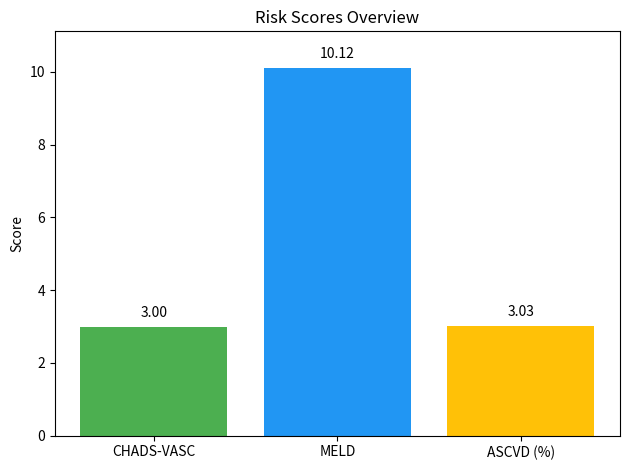

Python code for this plot:
import numpy as np
import matplotlib.pyplot as plt

# === CHADS-VASC ===
def chads_vasc_score(c, h, a2, d, s2, v, a, sc):
    coef = {'c': 1, 'h': 1, 'a2': 2, 'd': 1, 's2': 2, 'v': 1, 'a': 1, 'sc': 1}
    score = (c * coef['c'] + h * coef['h'] + a2 * coef['a2'] +
             d * coef['d'] + s2 * coef['s2'] + v * coef['v'] +
             a * coef['a'] + sc * coef['sc'])
    return score

# === MELD SCORE ===
def meld_score(creatinine, bilirubin, inr):
    if min(creatinine, bilirubin, inr) <= 0:
        raise ValueError("Οι τιμές πρέπει να είναι μεγαλύτερες από το μηδέν.")
    coef = {'cre': 0.957, 'bil': 0.378, 'inr': 1.12}
    intercept = 0.643
    meld = (coef['cre'] * np.log(creatinine) +
            coef['bil'] * np.log(bilirubin) +
            coef['inr'] * np.log(inr) +
            intercept) * 10
    return meld

# === ASCVD SCORE ===
def ascvd(age, cho, hdl, sbp, smoker, diabetes):
    b = {
        'age': 17.114, 'cho': 0.94, 'hdl': -18.92, 'age_hdl': 4.475,
        'sbp': 27.82, 'age_sbp': -6.087, 'smoker': 0.691, 'diabetes': 0.874
    }

    ln_age = np.log(age)
    ln_cho = np.log(cho)
    ln_hdl = np.log(hdl)
    ln_sbp = np.log(sbp)

    sum_prod = (b['age'] * ln_age +
                b['cho'] * ln_cho +
                b['hdl'] * ln_hdl +
                b['age_hdl'] * ln_age * ln_hdl +
                b['sbp'] * ln_sbp +
                b['age_sbp'] * ln_age * ln_sbp +
                b['smoker'] * smoker +
                b['diabetes'] * diabetes)

    risk = 1 - pow(0.9533, np.exp(sum_prod - 86.61))
    return risk

# === Οπτικοποίηση ===
def plot_scores(scores_dict):
    names = list(scores_dict.keys())
    values = list(scores_dict.values())

    fig, ax = plt.subplots()
    bars = ax.bar(names, values, color=['#4CAF50', '#2196F3', '#FFC107'])
    ax.set_title('Risk Scores Overview')
    ax.set_ylabel('Score')
    ax.set_ylim(0, max(values) + 1)

    for bar in bars:
        height = bar.get_height()
        ax.annotate(f'{height:.2f}',
                    xy=(bar.get_x() + bar.get_width() / 2, height),
                    xytext=(0, 5),
                    textcoords="offset points",
                    ha='center', va='bottom')
    plt.tight_layout()
    plt.show()


# === DEMO ===
if __name__ == "__main__":
    print("📊 Υπολογισμός Risk Scores\n")

    score_chads = chads_vasc_score(c=0, h=1, a2=0, d=0, s2=0, v=1, a=0, sc=1)
    score_meld = meld_score(creatinine=1.0, bilirubin=2.0, inr=1.1)
    score_ascvd = ascvd(age=55, cho=213, hdl=50, sbp=120, smoker=0, diabetes=0)

    print(f"CHADS-VASC Score: {score_chads}")
    print(f"MELD Score: {score_meld:.2f}")
    print(f"ASCVD Risk: {score_ascvd:.2%}")

    plot_scores({
        "CHADS-VASC": score_chads,
        "MELD": score_meld,
        "ASCVD (%)": score_ascvd * 100  # για ομοιομορφία
    })
